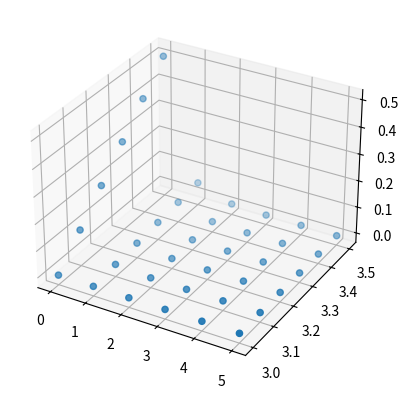

This figure's Python source:
from mpl_toolkits.mplot3d import Axes3D  # pylint: disable=unused-import

import matplotlib.pyplot as plt


fig = plt.figure()
ax = fig.add_subplot(projection="3d")

dt = [0, 1, 2, 3, 4, 5]
Ps = [3, 3.1, 3.2, 3.3, 3.4, 3.5]
Qc = [
    [0, 0.1, 0.2, 0.3, 0.4, 0.5],
    [0, 0.01, 0.02, 0.03, 0.04, 0.05],
    [0, 0.001, 0.002, 0.003, 0.004, 0.005],
    [0, 0.0001, 0.0002, 0.0003, 0.0004, 0.0005],
    [0, 0.00001, 0.00002, 0.00003, 0.00004, 0.00005],
    [0, 0.000001, 0.000002, 0.000003, 0.000004, 0.000005],
]

x = []
y = []
z = []

for px in range(len(dt)):
    for py in range(len(Ps)):
        x.append(dt[px])
        y.append(Ps[py])
        z.append(Qc[px][py])


ax.scatter(x, y, z)

plt.show()
# ax.set_xlabel("X Label")
# ax.set_ylabel("Y Label")
# ax.set_zlabel("Z Label")

